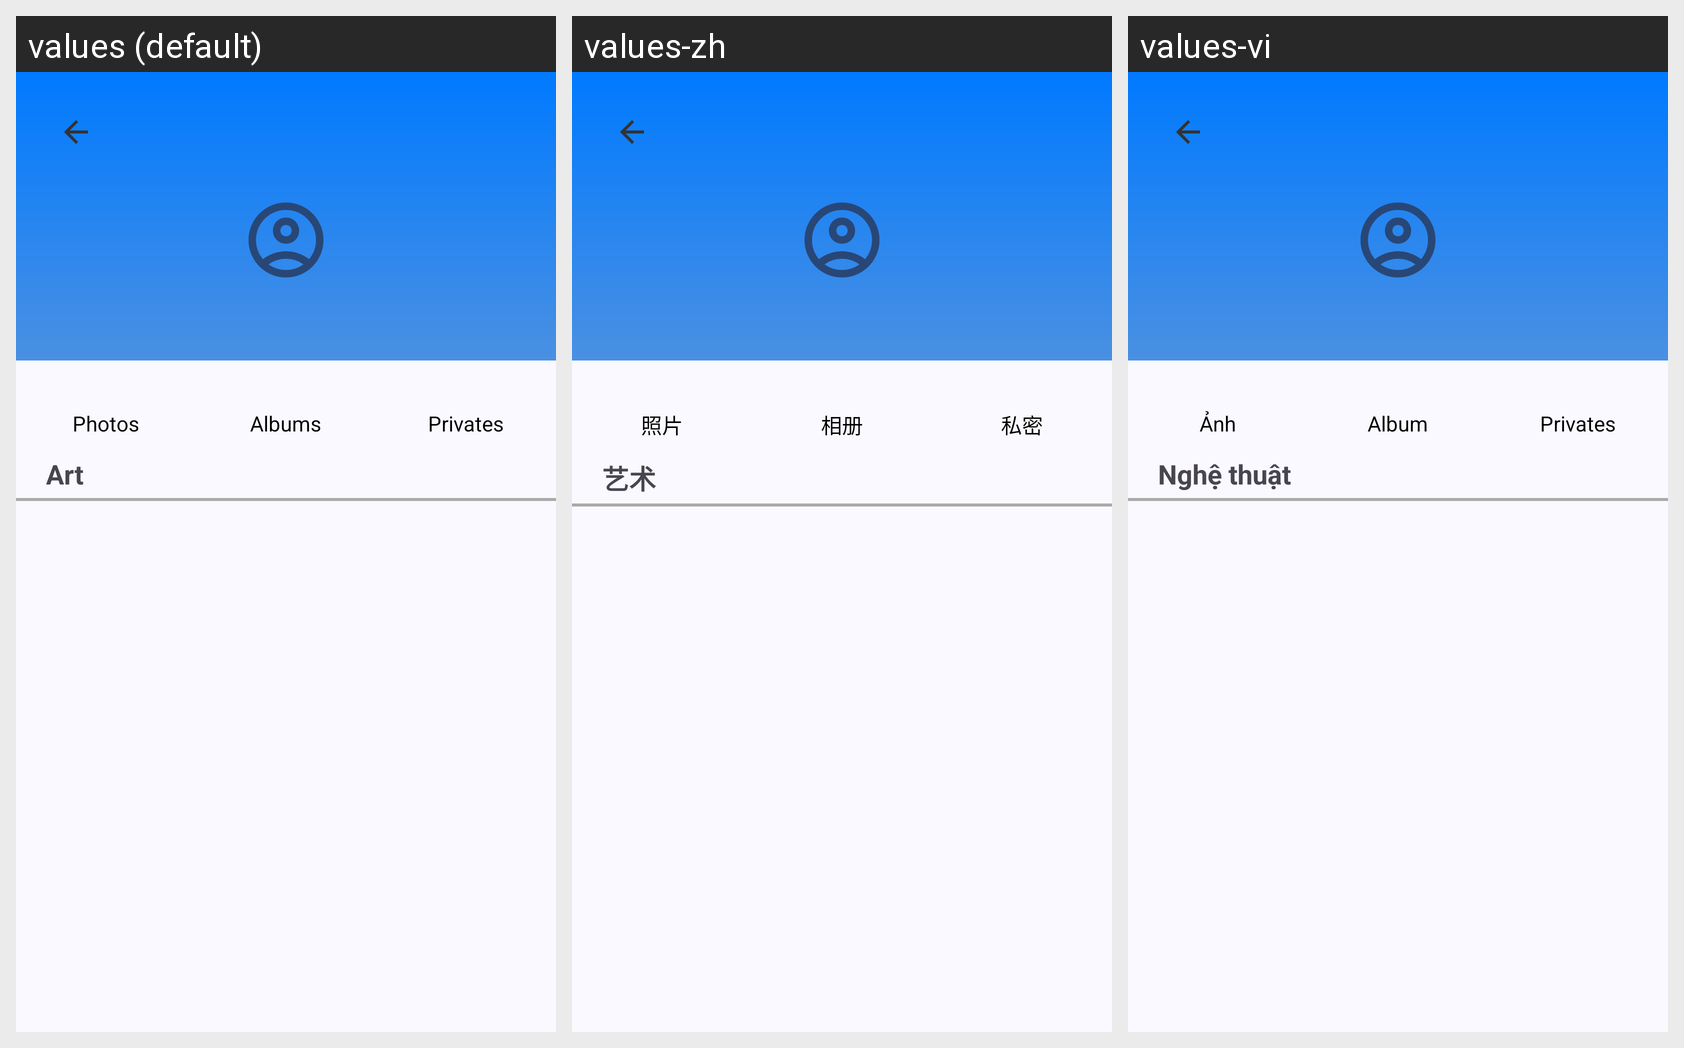

Locale-by-locale string values for the Android screen shown in this grid:
Android screen res/layout/fragment_profile.xml rendered under 3 locales, left to right: values (default), values-zh, values-vi. Device: Nexus 5 (rendered at 1080×1920; each locale shown at half size, 540×960, under a caption strip naming it); theme Theme.MemorAI.
Strings drawn on this screen, with the default value and each locale's value (text and hints the layout hard-codes, and strings that could not be matched under every locale, appear in the picture but are not listed):

photos
  values: Photos
  values-zh: 照片
  values-vi: Ảnh

albums
  values: Albums
  values-zh: 相册
  values-vi: Album

art
  values: Art
  values-zh: 艺术
  values-vi: Nghệ thuật
